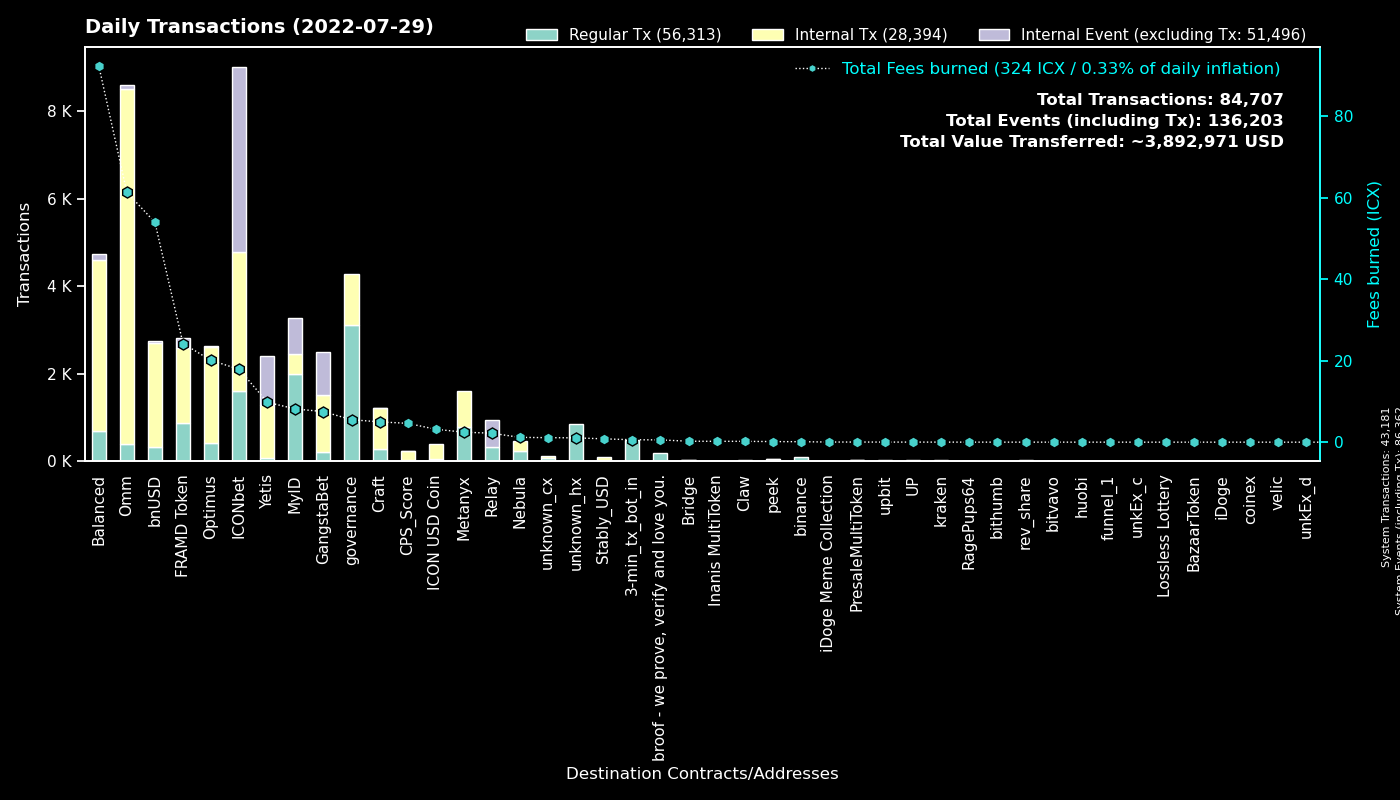

The data file committed next to this chart (first rows):
to, Fees burned, Regular Tx, to_def, Internal Tx, Internal Event (excluding Tx), group
0, 0.0, 43180, System, 1, 43181, System
cx00000000000000000000000000000000000000…, 5.509, 3108, governance, 1168, 0, governance
cxd47f7d943ad76a0403210501dab03d4daf1f68…, 11.13, 1078, ICONbet? Blackjack, 1460, 2718, ICONbet
cx2aa9b28a657e3121b75d3d4fe65e569398645d…, 24.19, 863, FRAMD Token, 1715, 236, FRAMD Token
cx9e3cadcc1a4be3323ea23371b84575abb32703…, 1.686, 821, MyID_1, 0, 821, MyID
cx369a5f4ce4f4648dfc96ba0c8229be0693b4ec…, 2.454, 775, Metanyx, 821, 0, Metanyx
hx92b7608c53825241069a280982c4d92e1b228c…, 1.145, 720, MyID_related_2, 0, 0, MyID
hx11de4e28be4845de3ea392fd8d758655bf766c…, 0.6, 480, 3-min_tx_bot_in, 0, 0, 3-min_tx_bot_in
cx694e8c9f1a05c8c3719f30d46b97697960e428…, 3.767, 401, MyID_2, 401, 0, MyID
cx88fd7df7ddff82f7cc735c871dc519838cb235…, 53.94, 331, bnUSD, 2370, 49, bnUSD
cx087b4164a87fdfb7b714f3bafe9dfb050fd6b1…, 2.194, 319, Relay_1, 0, 608, Relay
cx2609b924e33ef00b648a409245c7ea394c4678…, 27.66, 206, balanced_sicx, 1164, 30, Balanced
cxcb455f26a2c01c686fa7f30e1e3661642dd53c…, 39.18, 206, omm_lending, 6658, 0, Omm
cx69bcdf1753472c1444188ec3f5188657e30c83…, 0.5562, 187, broof - we prove, verify and love you., 0, 0, broof - we prove, verify and love you.
cx5d6e1482434085f30660efe30573304d629270…, 1.863, 175, ICONbet? Baccarat, 616, 598, ICONbet
cxaa99a164586883eed0322d62a31946dfa9491f…, 8.744, 168, optimus_rewards, 641, 2, Optimus
cx2dc662031f3d62bcdba4f63e9bf827767c8475…, 2.103, 150, GangstaBet Skill, 905, 984, GangstaBet
cx1a29259a59f463a67bb2ef84398b30ca56b583…, 17.69, 144, omm_token, 924, 69, Omm
cx9c4698411c6d9a780f605685153431dcda0460…, 1.145, 140, Auction, 483, 8, Craft
cx203d9cd2a669be67177e997b8948ce2c35caff…, 28.09, 129, balanced_dividends, 893, 0, Balanced
cxa0af3165c08318e988cb30993b3048335b94af…, 3.314, 121, optimus_baln, 336, 0, Optimus
cx85954d0dae92b63bf5cba03a59ca4ffe687bad…, 0.8116, 113, NebulaMultiToken, 117, 0, Nebula
cx57d7acf8b5114b787ecdd99ca460c2272e4d91…, 0.3679, 106, NebulaPlanetToken, 116, 0, Nebula
cxf61cd5a45dc9f91c15aa65831a30a90d59a096…, 9.931, 103, balanced_baln, 525, 22, Balanced
cx26b5b9990e78c6afe4f9d30776a43b1c19f7d8…, 0.9541, 98, ICONbet? Sic Bo, 224, 308, ICONbet
hxc4193cda4a75526bf50896ec242d6713bb6b02…, 0.1113, 89, binance_hot, 0, 0, binance
cx10d59e8103ab44635190bd4139dbfd682fa2d0…, 6.342, 88, balanced_rewards, 301, 0, Balanced
cxb0b6f777fba13d62961ad8ce11be7ef6c4b2bc…, 1.056, 87, ICONbet? DAOdice(new), 301, 261, ICONbet
cx21e94c08c03daee80c25d8ee3ea22a20786ec2…, 15.51, 73, Balanced Router, 712, 41, Balanced
cx7ecb16e4c143b95e01d05933c17cb986cfe618…, 0.9909, 70, unknown_cx, 240, 0, Craft
cx66d4d90f5f113eba575bf793570135f9b10cec…, 4.711, 68, balanced_loans, 267, 23, Balanced
cx30f18d26f45d990112a4cd4825c0b79af73aac…, 9.793, 63, Yetis, 1216, 1124, Yetis
cx334db6519871cb2bfd154cec0905ced4ea142d…, 0.2598, 60, unknown_cx, 0, 0, unknown_cx
cx785d504f44b5d2c8dac04c5a1ecd75f18ee57d…, 2.889, 58, Finance Token, 200, 4, Optimus
cx7b1843b7ef5368a080ccf59c0a9d1bdec474f9…, 1.901, 53, optimus_dividends, 603, 0, Optimus
cxba62bb61baf8dd8b6a04633fe33806547785a0…, 1.549, 51, MyID_3, 51, 0, MyID
cx03c76787861eec166b25e744e52a82af963670…, 0.6227, 42, ICONbet? Plinko, 242, 84, ICONbet
cxca5df10ab4f46df979aa2d38b370be85076e61…, 0.4078, 39, ICONbet? Colors, 126, 156, ICONbet
cxae3034235540b924dfcc1b45836c293dcc82bf…, 3.167, 38, ICON USD Coin, 352, 0, ICON USD Coin
cx2e6d0fc0eca04965d06038c8406093337f085f…, 2.759, 36, Craft, 178, 1, Craft
cx6139a27c15f1653471ffba0b4b88dc15de7e32…, 5.304, 34, gangstabet_token, 358, 7, GangstaBet
cx38fd2687b202caf4bd1bda55223578f39dbb65…, 0.7106, 31, ICONbet? Mini Roulette(new), 104, 62, ICONbet
cx299d88908ab371d586c8dfe0ed42899a899e6e…, 0.6889, 31, ICONbet? Levels, 32, 29, ICONbet
cxcc711062b732ed14954008da8a5b5193b4d486…, 0.0444, 24, peek_1, 0, 0, peek
cx8683d50b9f53275081e13b64fba9d6a56b7c57…, 0.07352, 23, gangstabet_trade, 18, 0, GangstaBet
cx9f4ab72f854d3ccdc59aa6f2c3e2215dd62e87…, 4.621, 22, CPS_Score, 214, 1, CPS_Score
cx43e2eec79eb76293c298f2b17aec06097be606…, 0.09857, 19, balanced_staking, 57, 0, Balanced
cx82c8c091b41413423579445032281bca5ac14f…, 0.04748, 16, Craft, 16, 1, Craft
hx68646780e14ee9097085f7280ab137c3633b4b…, 0.01625, 13, kraken_hot, 0, 0, kraken
cxcaef4255ec5cb784594655fa5ff62ce09a4f8d…, 0.1026, 13, peek_3, 13, 0, peek
cxbb2871f468a3008f80b08fdde5b8b951583acf…, 0.8105, 12, Stably_USD, 86, 0, Stably_USD
cxf7c59acb61a6d0c038582ea134dfcf65beebd0…, 0.03609, 11, iDoge Meme Collection, 0, 0, iDoge Meme Collection
cxeaff5a10cb72bf85965b8b4af3e708ab772b79…, 2.96, 11, Boosted OMM Token, 444, 11, Omm
cxc0b5b52c9f8b4251a47e91dda3bd61e5512cd7…, 0.0515, 10, TapToken, 31, 0, ICONbet
cx2d86ce51600803e187ce769129d1f6442bcefb…, 0.04217, 10, unknown_cx, 14, 0, Craft
hx01025c9c3fd540995825958b93aac01c9b01e3…, 0.01125, 9, unknown_hx, 0, 0, unknown_hx
cx841f29ec6ce98b527d49a275e87d427627f1af…, 0.7357, 8, OMM Delegation, 1, 1, Omm
hxba44340c3418f502904edeab57d5ddbf0f5bf9…, 0.01, 8, unknown_hx, 0, 0, unknown_hx
cxa82aa03dae9ca03e3537a8a1e2f045bcae86fd…, 0.1673, 8, unknown_cx, 2, 14, Bridge
cx015c7f8884d43519aa2bcf634140bd7328730c…, 0.3624, 7, Omm Staked Lp, 28, 0, Omm
... 552 more rows
